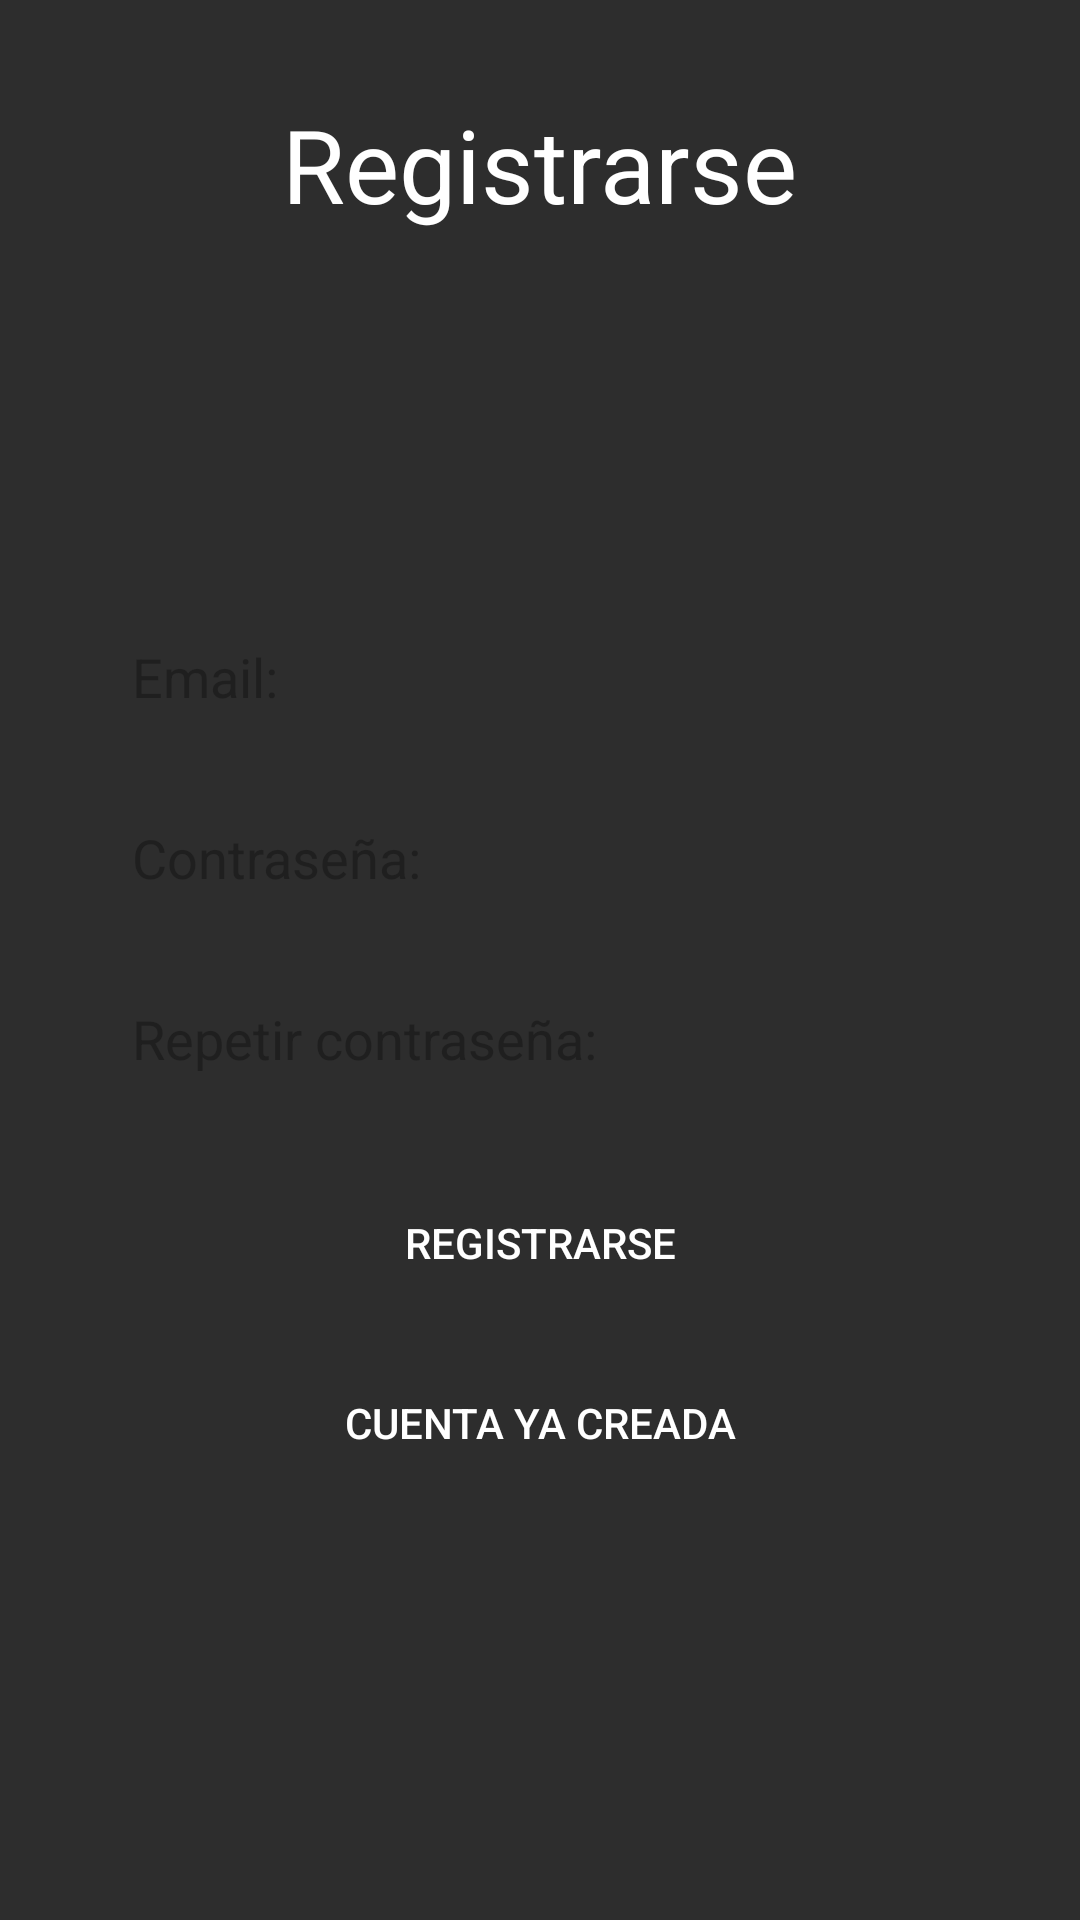

This screen was rendered from an Android layout file. Write that file and the resources it references.
<!-- AndroidManifest.xml: application theme Theme.ProyectoDAMTDM -->
<!-- res/layout/activity_register.xml -->
<?xml version="1.0" encoding="utf-8"?>
<androidx.constraintlayout.widget.ConstraintLayout xmlns:android="http://schemas.android.com/apk/res/android"
    xmlns:app="http://schemas.android.com/apk/res-auto"
    xmlns:tools="http://schemas.android.com/tools"
    android:id="@+id/main"
    android:layout_width="match_parent"
    android:layout_height="match_parent"
    tools:context=".LoginActivity"
    android:background="#2d2d2d">

    
    <TextView
        android:id="@+id/textView4"
        android:layout_width="wrap_content"
        android:layout_height="wrap_content"
        android:layout_marginTop="32dp"
        android:text="Registrarse"
        android:textSize="34sp"
        android:textColor="@color/white"
        app:layout_constraintEnd_toEndOf="parent"
        app:layout_constraintStart_toStartOf="parent"
        app:layout_constraintTop_toTopOf="parent" />

    

    

    

    
    <EditText
        android:id="@+id/pass_register_repeat_in_register"
        android:layout_width="0dp"
        android:layout_height="wrap_content"
        android:layout_marginHorizontal="32dp"
        android:layout_marginTop="12dp"
        android:background="@drawable/casilla_texto_login"
        android:drawablePadding="10dp"
        android:hint="Repetir contraseña:"
        android:inputType="textPassword"
        android:padding="12dp"
        android:textColor="@color/black"
        android:textColorHint="#1F1F1F"
        app:layout_constraintEnd_toEndOf="parent"
        app:layout_constraintStart_toStartOf="parent"
        app:layout_constraintTop_toBottomOf="@+id/edit_pass_register" />

    <EditText
        android:id="@+id/edit_user_register"
        android:layout_width="0dp"
        android:layout_height="wrap_content"
        android:layout_marginHorizontal="32dp"
        android:layout_marginTop="124dp"
        android:background="@drawable/casilla_texto_login"
        android:drawablePadding="10dp"
        android:hint="Email:"
        android:inputType="text"
        android:padding="12dp"
        android:textColor="@color/black"
        android:textColorHint="#1F1F1F"
        app:layout_constraintEnd_toEndOf="parent"
        app:layout_constraintStart_toStartOf="parent"
        app:layout_constraintTop_toBottomOf="@+id/textView4" />

    <EditText
        android:id="@+id/edit_pass_register"
        android:layout_width="0dp"
        android:layout_height="wrap_content"
        android:layout_marginHorizontal="32dp"
        android:layout_marginTop="12dp"
        android:background="@drawable/casilla_texto_login"
        android:drawablePadding="10dp"
        android:hint="Contraseña:"
        android:inputType="textPassword"
        android:padding="12dp"
        android:textColor="@color/black"
        android:textColorHint="#1F1F1F"
        app:layout_constraintEnd_toEndOf="parent"
        app:layout_constraintStart_toStartOf="parent"
        app:layout_constraintTop_toBottomOf="@+id/edit_user_register" />

    <Button
        android:id="@+id/btn_last_register"
        android:layout_width="0dp"
        android:layout_height="wrap_content"
        android:layout_marginHorizontal="32dp"
        android:layout_marginTop="12dp"
        android:background="@drawable/boton_login"
        android:text="Cuenta Ya Creada"
        android:textColor="@color/white"
        app:layout_constraintEnd_toEndOf="parent"
        app:layout_constraintStart_toStartOf="parent"
        app:layout_constraintTop_toBottomOf="@+id/btn_register_in_register" />

    <Button
        android:id="@+id/btn_register_in_register"
        android:layout_width="0dp"
        android:layout_height="wrap_content"
        android:layout_marginHorizontal="32dp"
        android:layout_marginTop="20dp"
        android:background="@drawable/boton_login"
        android:text="Registrarse"
        android:textColor="@color/white"
        app:layout_constraintEnd_toEndOf="parent"
        app:layout_constraintStart_toStartOf="parent"
        app:layout_constraintTop_toBottomOf="@+id/pass_register_repeat_in_register" />

    

</androidx.constraintlayout.widget.ConstraintLayout>
<!-- resources referenced by this layout -->
<resources>
  <style name="Theme.ProyectoDAMTDM" parent="Base.Theme.ProyectoDAMTDM" />
  <style name="Base.Theme.ProyectoDAMTDM" parent="Theme.Material3.DayNight.NoActionBar">
          
          
      </style>
  <!-- not gathered from this repository: default colours our renderer supplied (Android Studio template values) -->
  <color name="black">#FF000000</color>
  <color name="white">#FFFFFFFF</color>
</resources>
